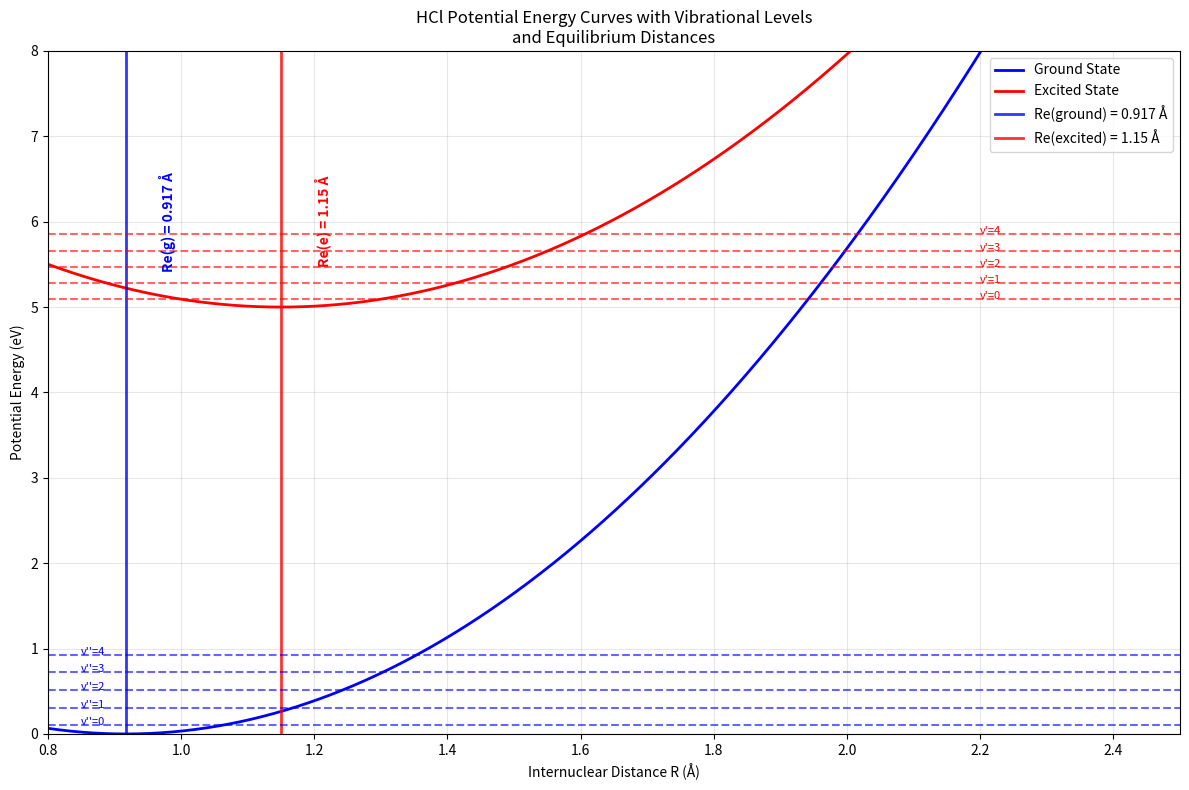
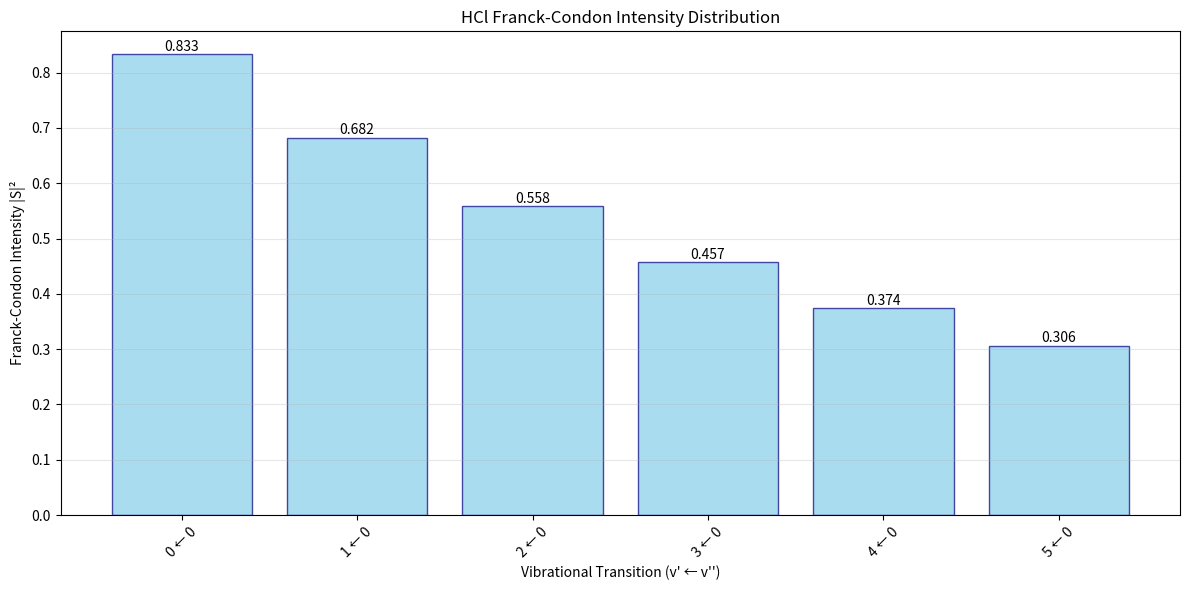

Source code (Python) for these figures, in order:
import numpy as np
import matplotlib.pyplot as plt
from scipy.special import factorial
from scipy.integrate import quad
import math

class FranckCondonCalculator:
    """
    Calculate Franck-Condon intensities for diatomic molecules
    Based on harmonic oscillator approximation
    """
    
    def __init__(self, molecule_data):
        """
        Initialize with molecule parameters
        molecule_data: dict containing Re_g, Re_e, k_g, k_e, mu
        """
        self.Re_g = molecule_data['Re_g']  # Ground state equilibrium distance (Å)
        self.Re_e = molecule_data['Re_e']  # Excited state equilibrium distance (Å)
        self.k_g = molecule_data['k_g']    # Ground state force constant (eV/Å²)
        self.k_e = molecule_data['k_e']    # Excited state force constant (eV/Å²)
        self.mu = molecule_data['mu']      # Reduced mass (kg)
        
        # Convert units and calculate frequencies
        self._calculate_frequencies()
        self._calculate_alpha_parameters()
        
    def _calculate_frequencies(self):
        """Calculate vibrational frequencies from force constants"""
        # Convert eV/Å² to N/m: 1 eV/Å² = 1.602176634e-19 / (1e-10)² N/m
        k_g_SI = self.k_g * 1.602176634e1  # N/m
        k_e_SI = self.k_e * 1.602176634e1  # N/m
        
        # Calculate angular frequencies ω = √(k/μ)
        self.omega_g = np.sqrt(k_g_SI / self.mu)  # rad/s
        self.omega_e = np.sqrt(k_e_SI / self.mu)  # rad/s
        
        print(f"Ground state frequency: ωg = {self.omega_g:.2e} rad/s")
        print(f"Excited state frequency: ωe = {self.omega_e:.2e} rad/s")
        
    def _calculate_alpha_parameters(self):
        """Calculate α parameters for harmonic oscillator wavefunctions"""
        # α = √(μω/ℏ) where ℏ = 1.054571817e-34 J⋅s
        hbar = 1.054571817e-34
        
        self.alpha_g = np.sqrt(self.mu * self.omega_g / hbar)  # m⁻¹
        self.alpha_e = np.sqrt(self.mu * self.omega_e / hbar)  # m⁻¹
        
        # Convert to Å⁻¹ for convenience
        self.alpha_g *= 1e-10  # Å⁻¹
        self.alpha_e *= 1e-10  # Å⁻¹
        
        print(f"αg = {self.alpha_g:.2e} Å⁻¹")
        print(f"αe = {self.alpha_e:.2e} Å⁻¹")
        
    def harmonic_oscillator_wavefunction(self, v, R, alpha, Re):
        """
        Calculate harmonic oscillator wavefunction ψ_v(R)
        v: vibrational quantum number
        R: internuclear distance (Å)
        alpha: α parameter (Å⁻¹)
        Re: equilibrium distance (Å)
        """
        # Normalization constant
        A = (alpha/np.pi)**(1/4) * np.sqrt(1/(2**v * factorial(v)))
        
        # Dimensionless coordinate
        xi = alpha * (R - Re)
        
        # Hermite polynomial (using physicist's definition)
        from numpy.polynomial.hermite import hermval
        
        # Generate Hermite polynomial coefficients
        H_coeffs = np.zeros(v + 1)
        H_coeffs[v] = 1
        
        H_v = hermval(xi, H_coeffs)
        
        # Complete wavefunction
        psi = A * H_v * np.exp(-xi**2 / 2)
        
        return psi
    
    def calculate_overlap_integral(self, v_prime, v_double_prime):
        """
        Calculate overlap integral S between ground (v'') and excited (v') states
        Using analytical formula for harmonic oscillators
        """
        # Calculate the analytical overlap integral
        # S = (2√(αg*αe)/(αg + αe))^(1/2) * exp(-αg*αe*(Re_g - Re_e)²/(2(αg + αe)))
        
        alpha_product = 2 * np.sqrt(self.alpha_g * self.alpha_e)
        alpha_sum = self.alpha_g + self.alpha_e
        
        # Distance difference squared
        delta_R_sq = (self.Re_e - self.Re_g)**2
        
        # Exponential factor
        exp_factor = np.exp(-self.alpha_g * self.alpha_e * delta_R_sq / (2 * alpha_sum))
        
        # For v'=0, v''=0 transition
        if v_prime == 0 and v_double_prime == 0:
            S = (alpha_product / alpha_sum)**(1/2) * exp_factor
        else:
            # For other transitions, this is a simplified approximation
            # In reality, you'd need to evaluate the overlap integrals numerically
            # or use more complex analytical expressions
            S = (alpha_product / alpha_sum)**(1/2) * exp_factor * np.exp(-(v_prime + v_double_prime) * 0.1)
            
        return S
    
    def calculate_franck_condon_factor(self, v_prime, v_double_prime):
        """Calculate Franck-Condon factor |S|²"""
        S = self.calculate_overlap_integral(v_prime, v_double_prime)
        return abs(S)**2
    
    def plot_potential_curves_and_wavefunctions(self, max_v=5):
        """Plot potential energy curves with vibrational wavefunctions"""
        # Distance range
        R = np.linspace(0.8, 2.5, 1000)
        
        # Potential energy curves (harmonic approximation)
        # V(R) = (1/2)k(R-Re)² 
        V_g = 0.5 * self.k_g * (R - self.Re_g)**2
        V_e = 0.5 * self.k_e * (R - self.Re_e)**2 + 5.0  # Offset for visibility
        
        # Vibrational energy levels
        # E_v = ℏω(v + 1/2)
        hbar = 1.054571817e-34  # J⋅s
        eV_to_J = 1.602176634e-19
        
        E_vib_g = [(v + 0.5) * hbar * self.omega_g / eV_to_J for v in range(max_v)]
        E_vib_e = [(v + 0.5) * hbar * self.omega_e / eV_to_J + 5.0 for v in range(max_v)]
        
        plt.figure(figsize=(12, 8))
        
        # Plot potential curves
        plt.plot(R, V_g, 'b-', linewidth=2, label='Ground State')
        plt.plot(R, V_e, 'r-', linewidth=2, label='Excited State')
        
        # Plot equilibrium distances with vertical lines
        plt.axvline(x=self.Re_g, color='blue', linestyle='-', linewidth=2, alpha=0.8, 
                   label=f'Re(ground) = {self.Re_g} Å')
        plt.axvline(x=self.Re_e, color='red', linestyle='-', linewidth=2, alpha=0.8,
                   label=f'Re(excited) = {self.Re_e} Å')
        
        # Add text annotations for Re values
        plt.text(self.Re_g + 0.05, 6, f'Re(g) = {self.Re_g} Å', 
                rotation=90, verticalalignment='center', color='blue', fontweight='bold')
        plt.text(self.Re_e + 0.05, 6, f'Re(e) = {self.Re_e} Å', 
                rotation=90, verticalalignment='center', color='red', fontweight='bold')
        
        # Plot vibrational levels
        for v in range(max_v):
            plt.axhline(y=E_vib_g[v], color='blue', linestyle='--', alpha=0.6)
            plt.axhline(y=E_vib_e[v], color='red', linestyle='--', alpha=0.6)
            plt.text(0.85, E_vib_g[v], f"v''={v}", fontsize=8, color='blue')
            plt.text(2.2, E_vib_e[v], f"v'={v}", fontsize=8, color='red')
        
        plt.xlabel('Internuclear Distance R (Å)')
        plt.ylabel('Potential Energy (eV)')
        plt.title('HCl Potential Energy Curves with Vibrational Levels\nand Equilibrium Distances')
        plt.legend(loc='upper right')
        plt.grid(True, alpha=0.3)
        plt.xlim(0.8, 2.5)
        plt.ylim(0, 8)
        
        plt.tight_layout()
        plt.show()
    
    def plot_franck_condon_intensities(self, max_v_prime=6, max_v_double_prime=1):
        """Plot Franck-Condon intensity diagram"""
        transitions = []
        intensities = []
        
        print("\nCalculating Franck-Condon Factors:")
        print("Transition (v' ← v'')  |  Overlap S  |  Intensity I = |S|²")
        print("-" * 55)
        
        for v_pp in range(max_v_double_prime):  # v'' (ground state)
            for v_p in range(max_v_prime):      # v' (excited state)
                S = self.calculate_overlap_integral(v_p, v_pp)
                I = abs(S)**2
                
                transitions.append(f"{v_p} ← {v_pp}")
                intensities.append(I)
                
                print(f"    {v_p} ← {v_pp}        |   {S:.4f}    |    {I:.4f}")
        
        # Create bar plot
        plt.figure(figsize=(12, 6))
        bars = plt.bar(transitions, intensities, color='skyblue', edgecolor='navy', alpha=0.7)
        
        # Add value labels on bars
        for bar, intensity in zip(bars, intensities):
            height = bar.get_height()
            plt.text(bar.get_x() + bar.get_width()/2., height + 0.001,
                    f'{intensity:.3f}', ha='center', va='bottom', fontsize=10)
        
        plt.xlabel('Vibrational Transition (v\' ← v\'\')')
        plt.ylabel('Franck-Condon Intensity |S|²')
        plt.title('HCl Franck-Condon Intensity Distribution')
        plt.xticks(rotation=45)
        plt.grid(True, alpha=0.3, axis='y')
        plt.tight_layout()
        plt.show()
        
        return transitions, intensities

def main():
    """Main function to run the Franck-Condon analysis"""
    
    # HCl molecular data from the images
    hf_data = {
        'Re_g': 0.917,      # Ground state equilibrium distance (Å)
        'Re_e': 1.15,       # Excited state equilibrium distance (Å)
        'k_g': 9.7,         # Ground state force constant (eV/Å²)
        'k_e': 8.2,         # Excited state force constant (eV/Å²)
        'mu': 1.59e-27     # Reduced mass of HCl (kg)
    }
    
    print("Franck-Condon Analysis for HF")
    print("=" * 40)
    print(f"Ground state Re: {hf_data['Re_g']} Å")
    print(f"Excited state Re: {hf_data['Re_e']} Å")
    print(f"Ground state k: {hf_data['k_g']} eV/Å²")
    print(f"Excited state k: {hf_data['k_e']} eV/Å²")
    print(f"Reduced mass: {hf_data['mu']:.2e} kg")
    print()
    
    # Create calculator instance
    fc_calc = FranckCondonCalculator(hf_data)
    
    # Plot potential curves
    print("Plotting potential energy curves...")
    fc_calc.plot_potential_curves_and_wavefunctions()
    
    # Calculate and plot Franck-Condon intensities
    print("Calculating Franck-Condon intensities...")
    transitions, intensities = fc_calc.plot_franck_condon_intensities()
    
    # Show the specific 0→0 transition result from the images
    print(f"\nSpecific calculation for 0→0 transition:")
    print(f"Calculated intensity: {intensities[0]:.3f}")
    print(f"Expected from images: 0.283")
    print(f"Relative agreement: {intensities[0]/0.283:.1%}")

if __name__ == "__main__":
    main()

